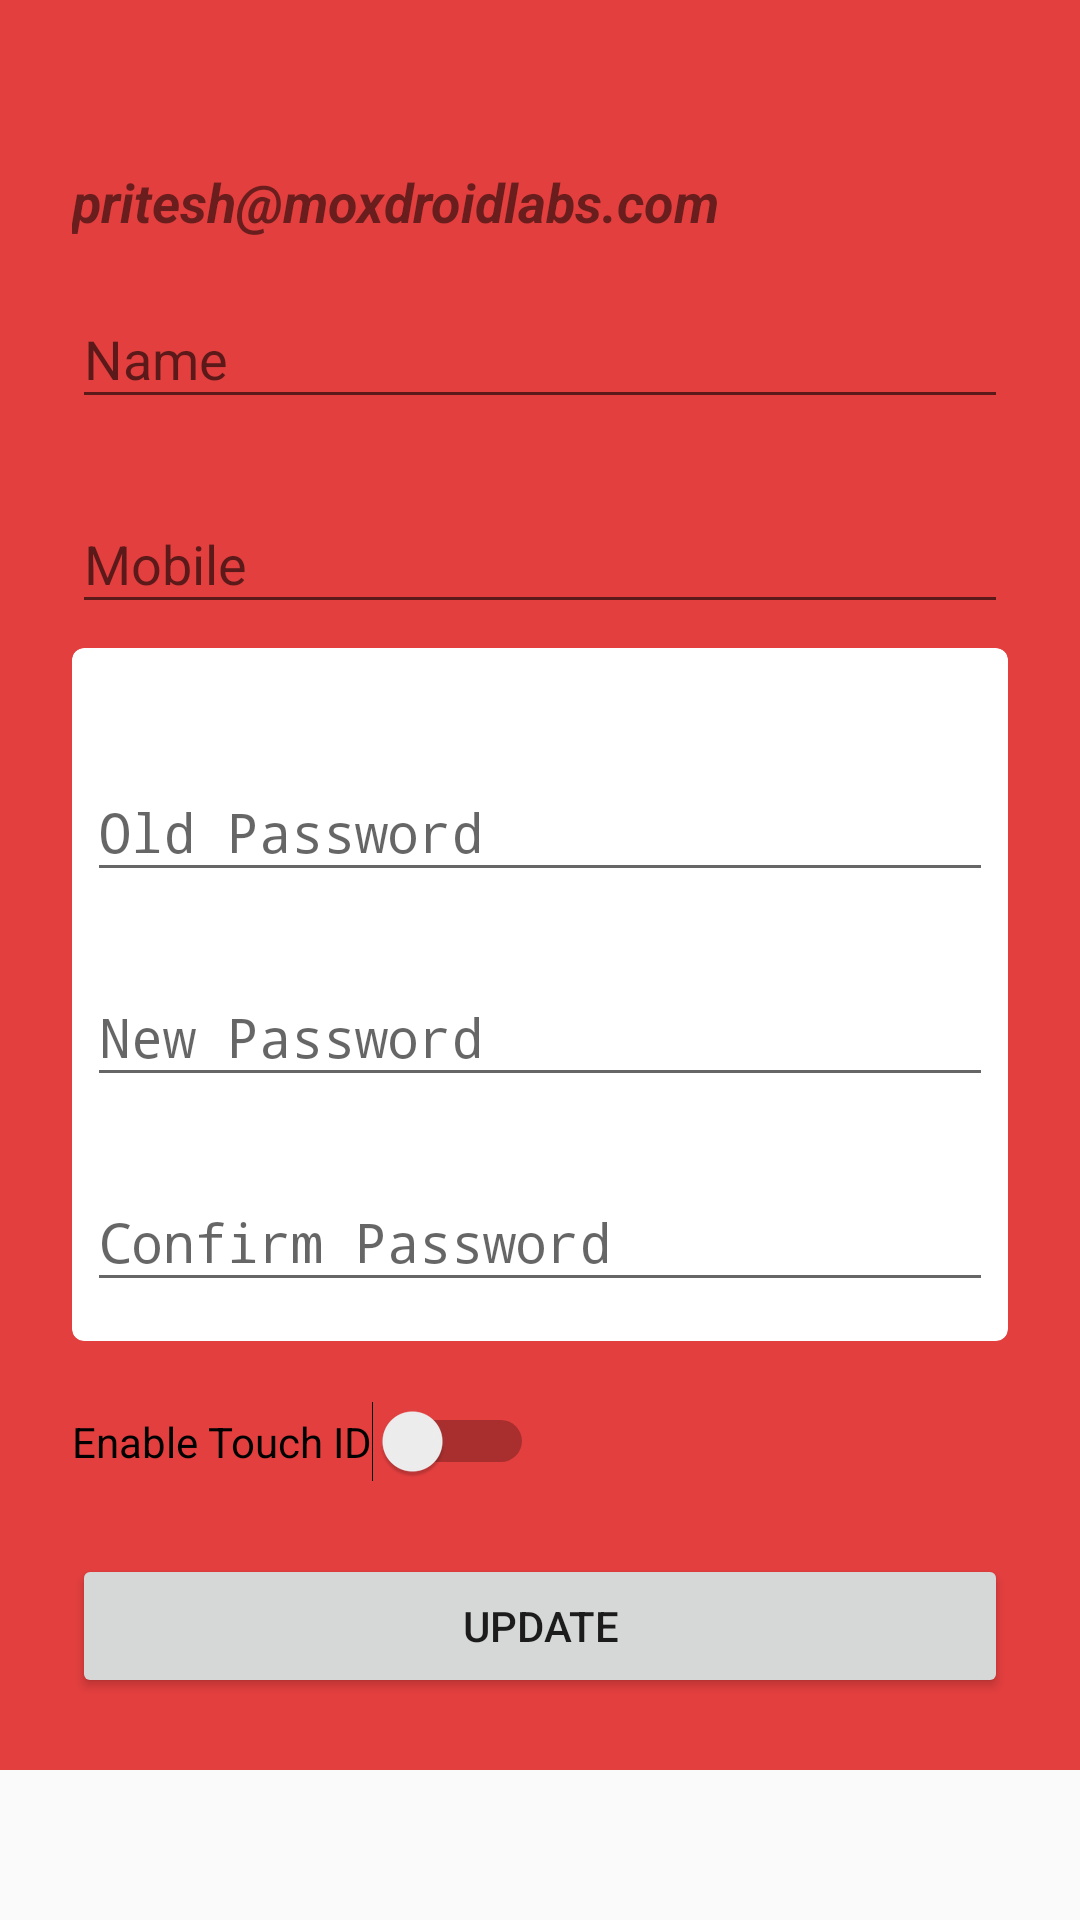

Here is an Android app screen rendered from its layout file. Give the layout XML and the strings, colors and styles it references.
<!-- AndroidManifest.xml: application theme AppTheme -->
<!-- res/layout/activity_profile_update.xml -->
<?xml version="1.0" encoding="utf-8"?>
<ScrollView
    xmlns:android="http://schemas.android.com/apk/res/android"
    xmlns:card_view="http://schemas.android.com/apk/res-auto"
    android:layout_width="fill_parent"
    android:layout_height="fill_parent"
    android:fitsSystemWindows="true">

    <LinearLayout
        android:background="@color/primary"
        android:layout_width="match_parent"
        android:layout_height="wrap_content"
        android:orientation="vertical"
        android:paddingLeft="24dp"
        android:paddingRight="24dp"
        android:paddingTop="55dp">


        <TextView
            android:id="@+id/input_email"
            android:layout_width="match_parent"
            android:layout_height="wrap_content"
            android:text="pritesh@moxdroidlabs.com"
            android:textSize="18sp"
            android:textStyle="bold|italic"/>

        
        <android.support.design.widget.TextInputLayout
            android:layout_width="match_parent"
            android:layout_height="wrap_content"
            android:layout_marginBottom="8dp"
            android:layout_marginTop="8dp">

            <EditText
                android:id="@+id/input_name"
                android:layout_width="match_parent"
                android:layout_height="wrap_content"
                android:hint="Name"
                android:inputType="textCapWords"/>
        </android.support.design.widget.TextInputLayout>

        
        <android.support.design.widget.TextInputLayout
            android:layout_width="match_parent"
            android:layout_height="wrap_content"
            android:layout_marginBottom="8dp"
            android:layout_marginTop="8dp">

            <EditText
                android:id="@+id/input_mobile"
                android:layout_width="match_parent"
                android:layout_height="wrap_content"
                android:hint="Mobile"
                android:inputType="numberDecimal"/>
        </android.support.design.widget.TextInputLayout>

        <android.support.v7.widget.CardView

            android:id="@+id/card_view"
            android:layout_width="match_parent"
            android:layout_height="wrap_content"

            card_view:cardCornerRadius="4dp">

            <LinearLayout
                android:backgroundTint="@color/primary_dark"
                android:layout_width="match_parent"
                android:layout_height="wrap_content"
                android:orientation="vertical"
                android:layout_margin="5dp"
                android:paddingTop="16dp">
                
                <android.support.design.widget.TextInputLayout
                    android:layout_width="match_parent"
                    android:layout_height="wrap_content"
                    android:layout_marginBottom="8dp"
                    android:layout_marginTop="8dp">

                    <EditText
                        android:id="@+id/input_old_password"
                        android:layout_width="match_parent"
                        android:layout_height="wrap_content"
                        android:hint="Old Password"
                        android:inputType="textPassword"/>
                </android.support.design.widget.TextInputLayout>

                
                <android.support.design.widget.TextInputLayout
                    android:layout_width="match_parent"
                    android:layout_height="wrap_content"
                    android:layout_marginBottom="8dp"
                    android:layout_marginTop="8dp">

                    <EditText
                        android:id="@+id/input_new_password"
                        android:layout_width="match_parent"
                        android:layout_height="wrap_content"
                        android:hint="New Password"
                        android:inputType="textPassword"/>
                </android.support.design.widget.TextInputLayout>

                
                <android.support.design.widget.TextInputLayout
                    android:layout_width="match_parent"
                    android:layout_height="wrap_content"
                    android:layout_marginBottom="8dp"
                    android:layout_marginTop="8dp">

                    <EditText
                        android:id="@+id/input_confirm_password"
                        android:layout_width="match_parent"
                        android:layout_height="wrap_content"
                        android:hint="Confirm Password"
                        android:inputType="textPassword"/>
                </android.support.design.widget.TextInputLayout>
            </LinearLayout>
        </android.support.v7.widget.CardView>
        <Switch
            android:id="@+id/switchTouchID"
            android:text="Enable Touch ID"
            android:layout_marginTop="20dp"
            android:layout_width="wrap_content"
            android:layout_height="wrap_content"/>
        
        <android.support.v7.widget.AppCompatButton
            android:id="@+id/btn_update"
            android:layout_width="fill_parent"
            android:layout_height="wrap_content"
            android:layout_marginBottom="24dp"
            android:layout_marginTop="24dp"
            android:padding="12dp"
            android:text="Update"/>

    </LinearLayout>
</ScrollView>
<!-- resources referenced by this layout -->
<resources>
  <color name="primary">#e43f3f</color>
  <color name="primary_dark">#E12929</color>
  <style name="AppTheme" parent="Theme.AppCompat.Light.DarkActionBar">
          
          <item name="colorPrimary">@color/primary</item>
          <item name="colorPrimaryDark">@color/primary_dark</item>
          <item name="colorAccent">@color/accent</item>
      </style>
  <color name="accent">#FFFFFF</color>
</resources>
